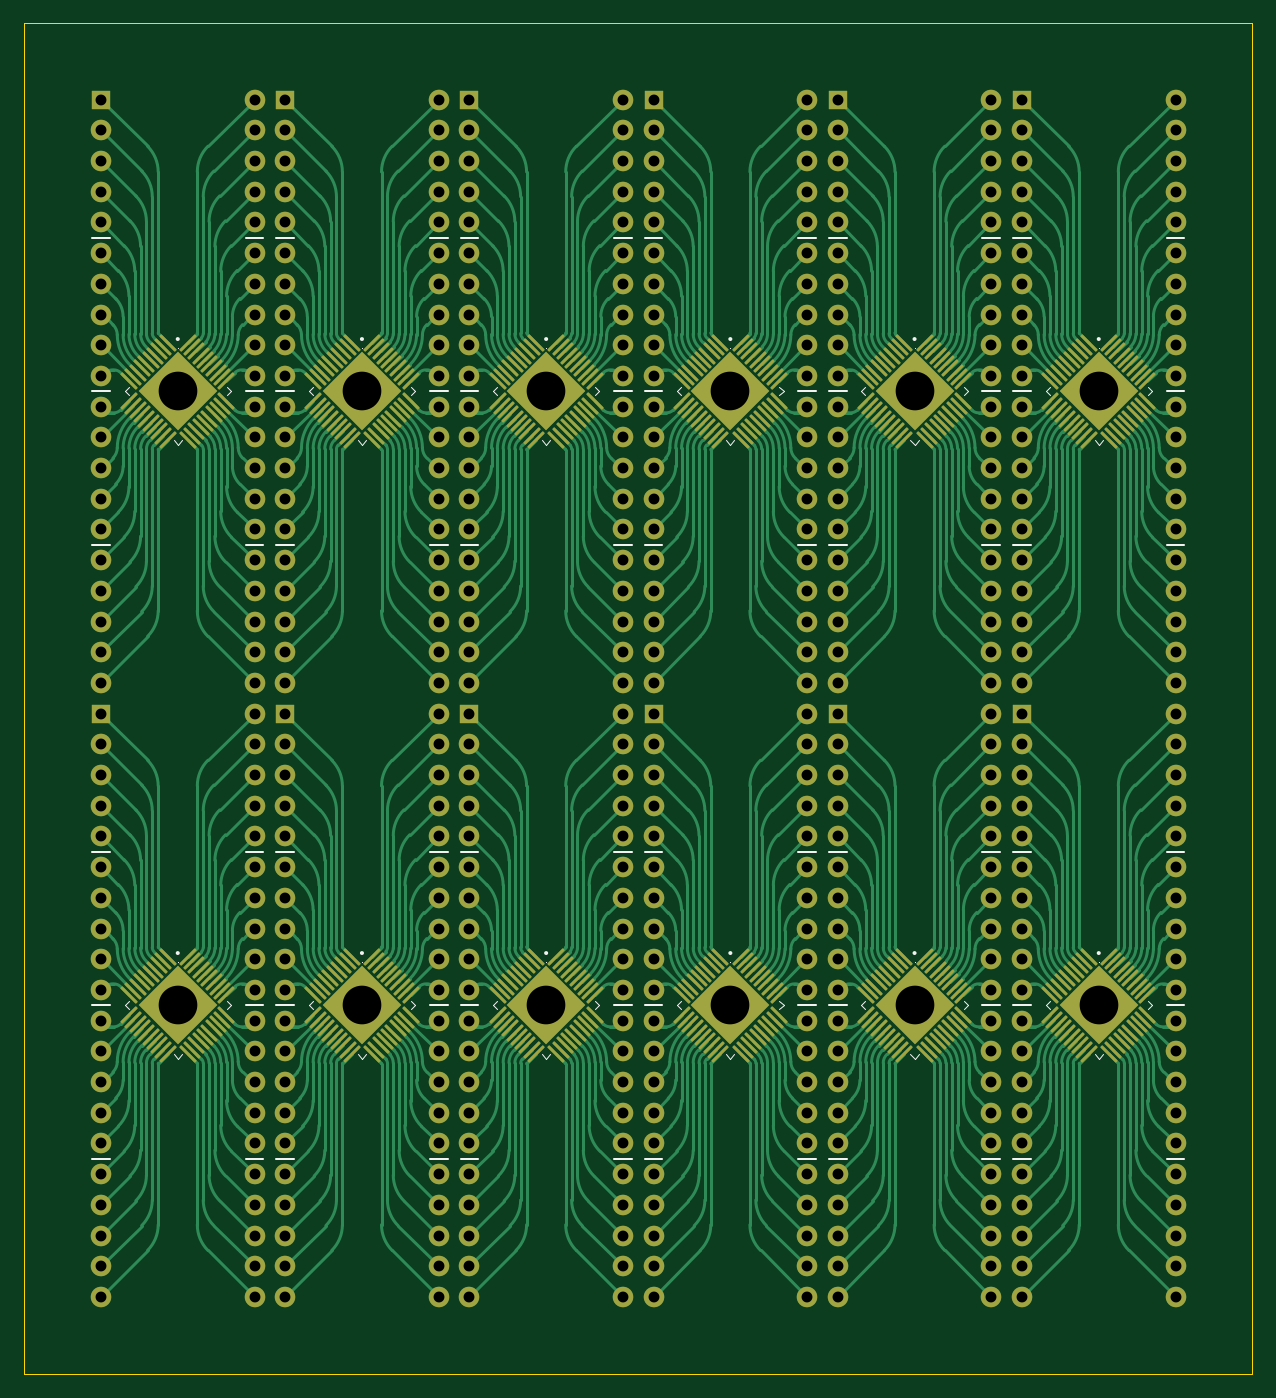
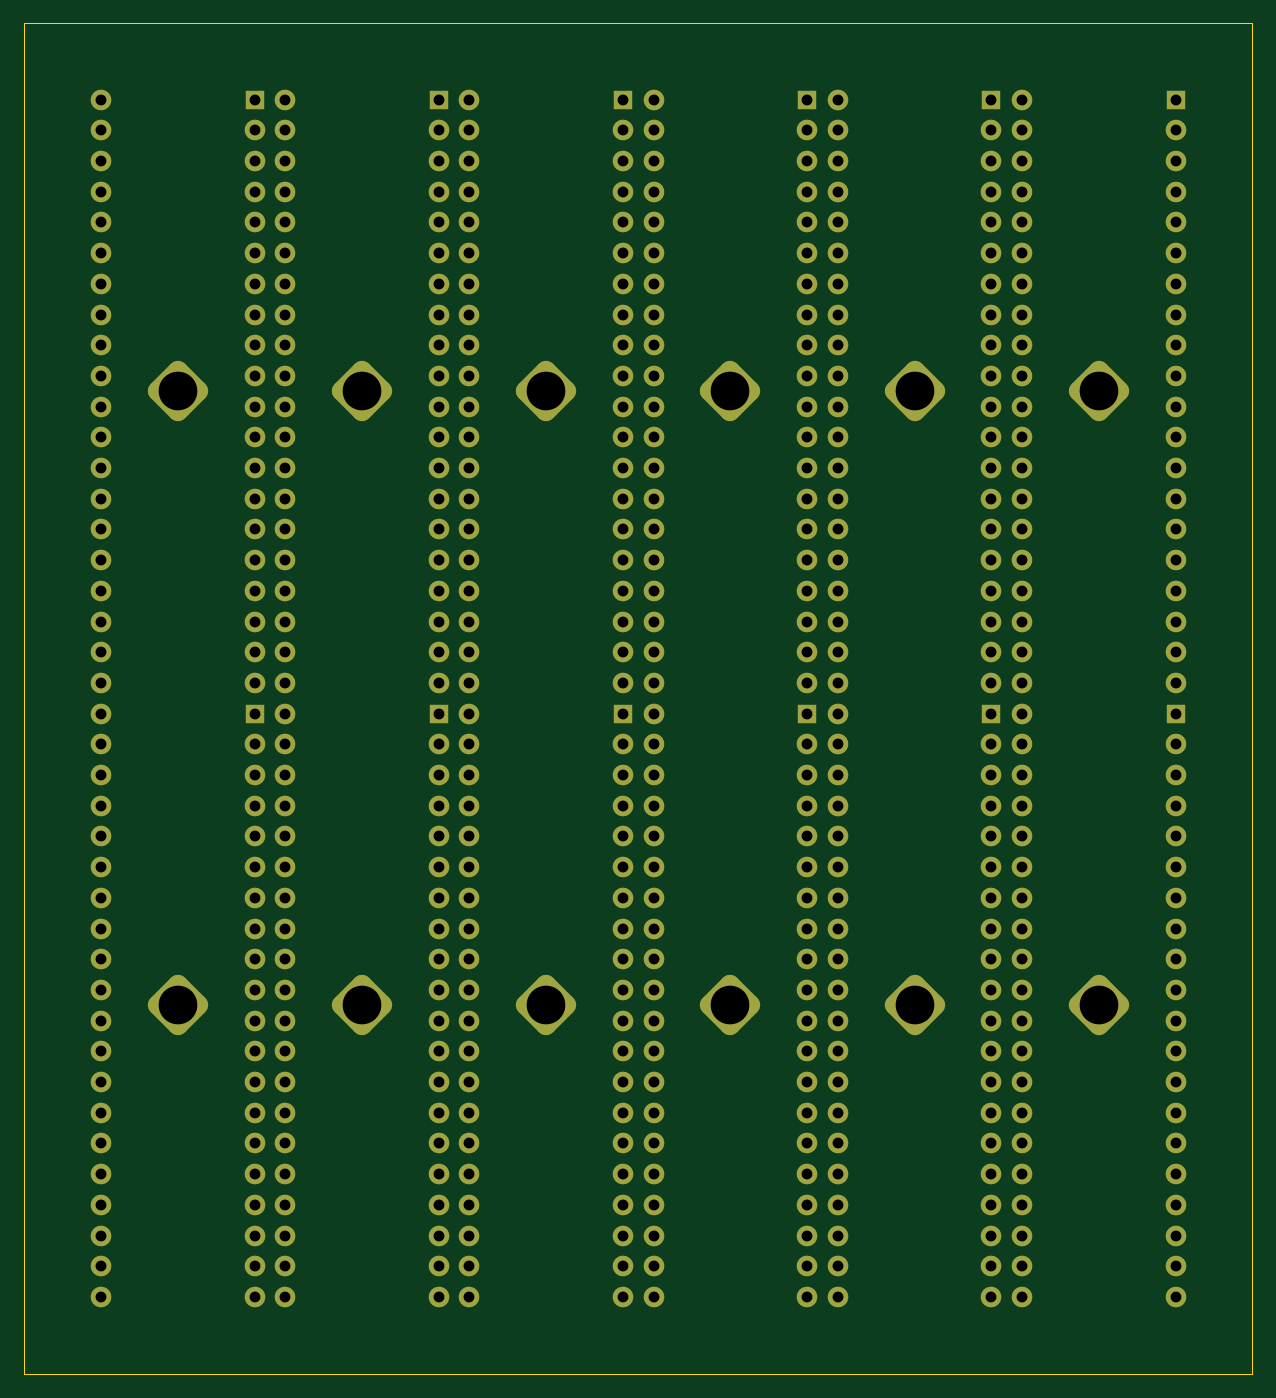
Circuit board: 8 layer files. Board 101.6 x 111.8 mm.
- bottom_copper: QFN40_6x6_DIP_panelized-B_Cu.gbl (13704 bytes)
- bottom_mask: QFN40_6x6_DIP_panelized-B_Mask.gbs (13591 bytes)
- outline: QFN40_6x6_DIP_panelized-Edge_Cuts.gm1 (696 bytes)
- top_copper: QFN40_6x6_DIP_panelized-F_Cu.gtl (164685 bytes)
- top_mask: QFN40_6x6_DIP_panelized-F_Mask.gts (26663 bytes)
- top_silk: QFN40_6x6_DIP_panelized-F_Silkscreen.gto (10460 bytes)
- drill: QFN40_6x6_DIP_panelized-NPTH.drl (272 bytes)
- drill: QFN40_6x6_DIP_panelized-PTH.drl (7528 bytes)

=== bottom_copper: QFN40_6x6_DIP_panelized-B_Cu.gbl (13704 bytes, source omitted) ===
=== bottom_mask: QFN40_6x6_DIP_panelized-B_Mask.gbs (13591 bytes, source omitted) ===
=== outline: QFN40_6x6_DIP_panelized-Edge_Cuts.gm1 ===
%TF.GenerationSoftware,KiCad,Pcbnew,7.0.6*%
%TF.CreationDate,2023-08-27T21:43:50+09:00*%
%TF.ProjectId,QFN40_6x6_DIP_panelized,51464e34-305f-4367-9836-5f4449505f70,rev?*%
%TF.SameCoordinates,Original*%
%TF.FileFunction,Profile,NP*%
%FSLAX46Y46*%
G04 Gerber Fmt 4.6, Leading zero omitted, Abs format (unit mm)*
G04 Created by KiCad (PCBNEW 7.0.6) date 2023-08-27 21:43:50*
%MOMM*%
%LPD*%
G01*
G04 APERTURE LIST*
%TA.AperFunction,Profile*%
%ADD10C,0.100000*%
%TD*%
G04 APERTURE END LIST*
D10*
X46990000Y-151130000D02*
X148590000Y-151130000D01*
X46990000Y-39370000D02*
X148590000Y-39370000D01*
X46990000Y-151130000D02*
X46990000Y-39370000D01*
X148590000Y-151130000D02*
X148590000Y-39370000D01*
M02*

=== top_copper: QFN40_6x6_DIP_panelized-F_Cu.gtl (164685 bytes, source omitted) ===
=== top_mask: QFN40_6x6_DIP_panelized-F_Mask.gts (26663 bytes, source omitted) ===
=== top_silk: QFN40_6x6_DIP_panelized-F_Silkscreen.gto (10460 bytes, source omitted) ===
=== drill: QFN40_6x6_DIP_panelized-NPTH.drl ===
M48
; DRILL file {KiCad 7.0.6} date Sun Aug 27 21:43:46 2023
; FORMAT={-:-/ absolute / metric / decimal}
; #@! TF.CreationDate,2023-08-27T21:43:46+09:00
; #@! TF.GenerationSoftware,Kicad,Pcbnew,7.0.6
; #@! TF.FileFunction,NonPlated,1,2,NPTH
FMAT,2
METRIC
%
G90
G05
T0
M30

=== drill: QFN40_6x6_DIP_panelized-PTH.drl (7528 bytes, source omitted) ===
